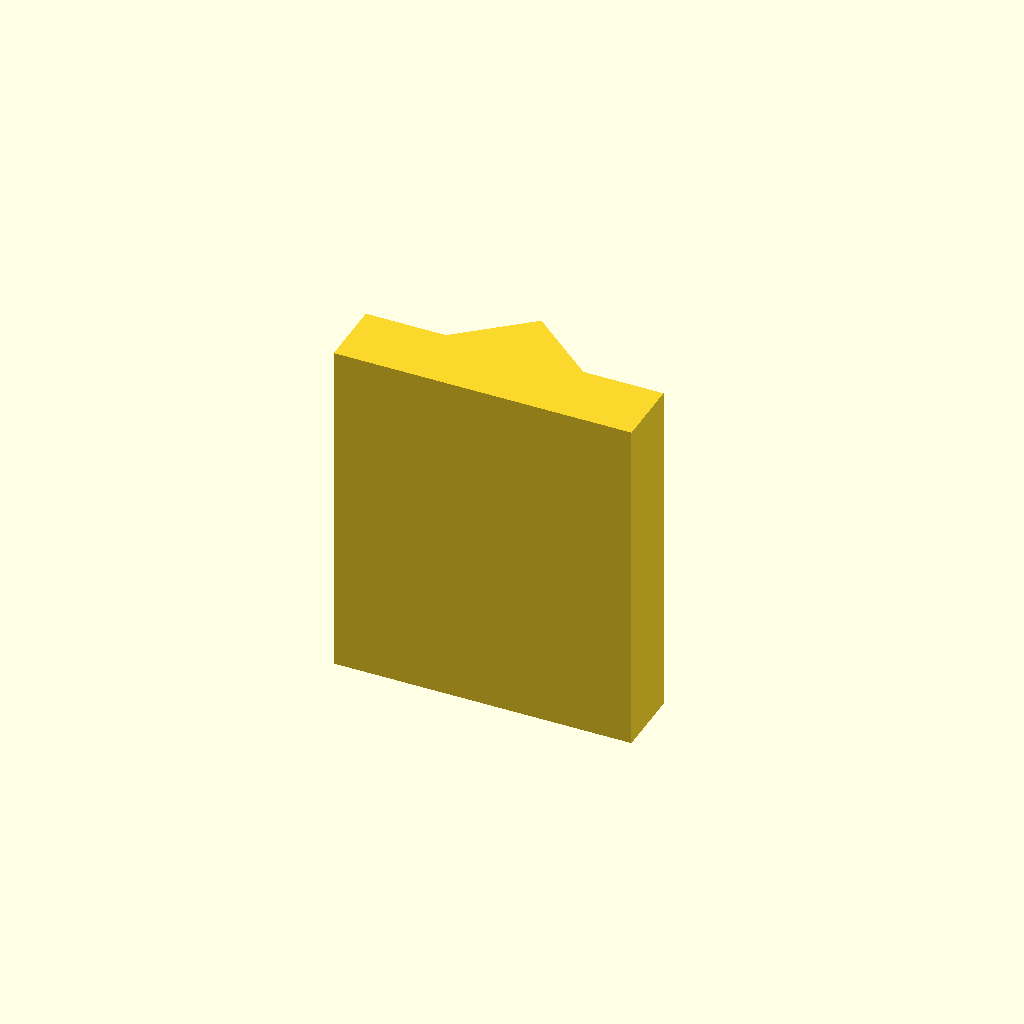
Cell 1 — every parameter at its default value.
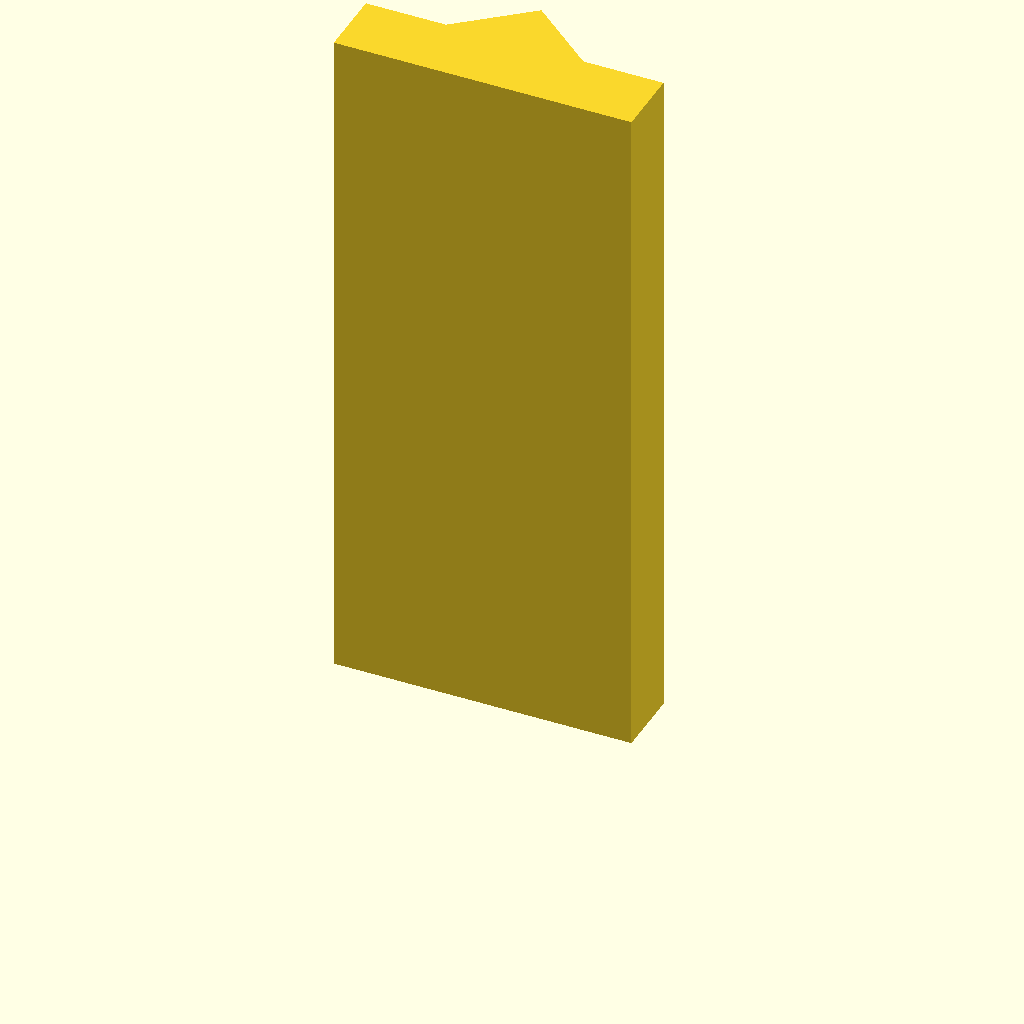
Cell 2: the same model with plate_t = 120.
One fixed orthographic camera (rotation 55°, 0°, 25°; colour scheme Cornfield) for every cell.
OpenSCAD source file optional_data/data/sketch2/vguides/part_0082.scad:
$fn = 32;

// ----------------------------------------------------------------------
// V guide rail: vrib, 52 mm wide
// ----------------------------------------------------------------------

// --- parameters (mm) ---
rail_w = 52;              // rail width, X
base_t = 12;              // base plate thickness
v_depth = 10;             // V feature depth / height
v_half_w = 12;            // half width of the V at the base face
plate_t = 60;             // rail length, Z (the extrusion height)

profile = [[0, 0], [52, 0], [52, 12], [38, 12], [26, 22], [14, 12], [0, 12]];  // primary outline, 7 points, counter clockwise

// --- the one profile operation ---
linear_extrude(height = plate_t) polygon(points = profile);
Customizer parameters (derived from the source; name, type, default, range or options):
rail_w: number, default 52
base_t: number, default 12
v_depth: number, default 10
v_half_w: number, default 12
plate_t: number, default 60
